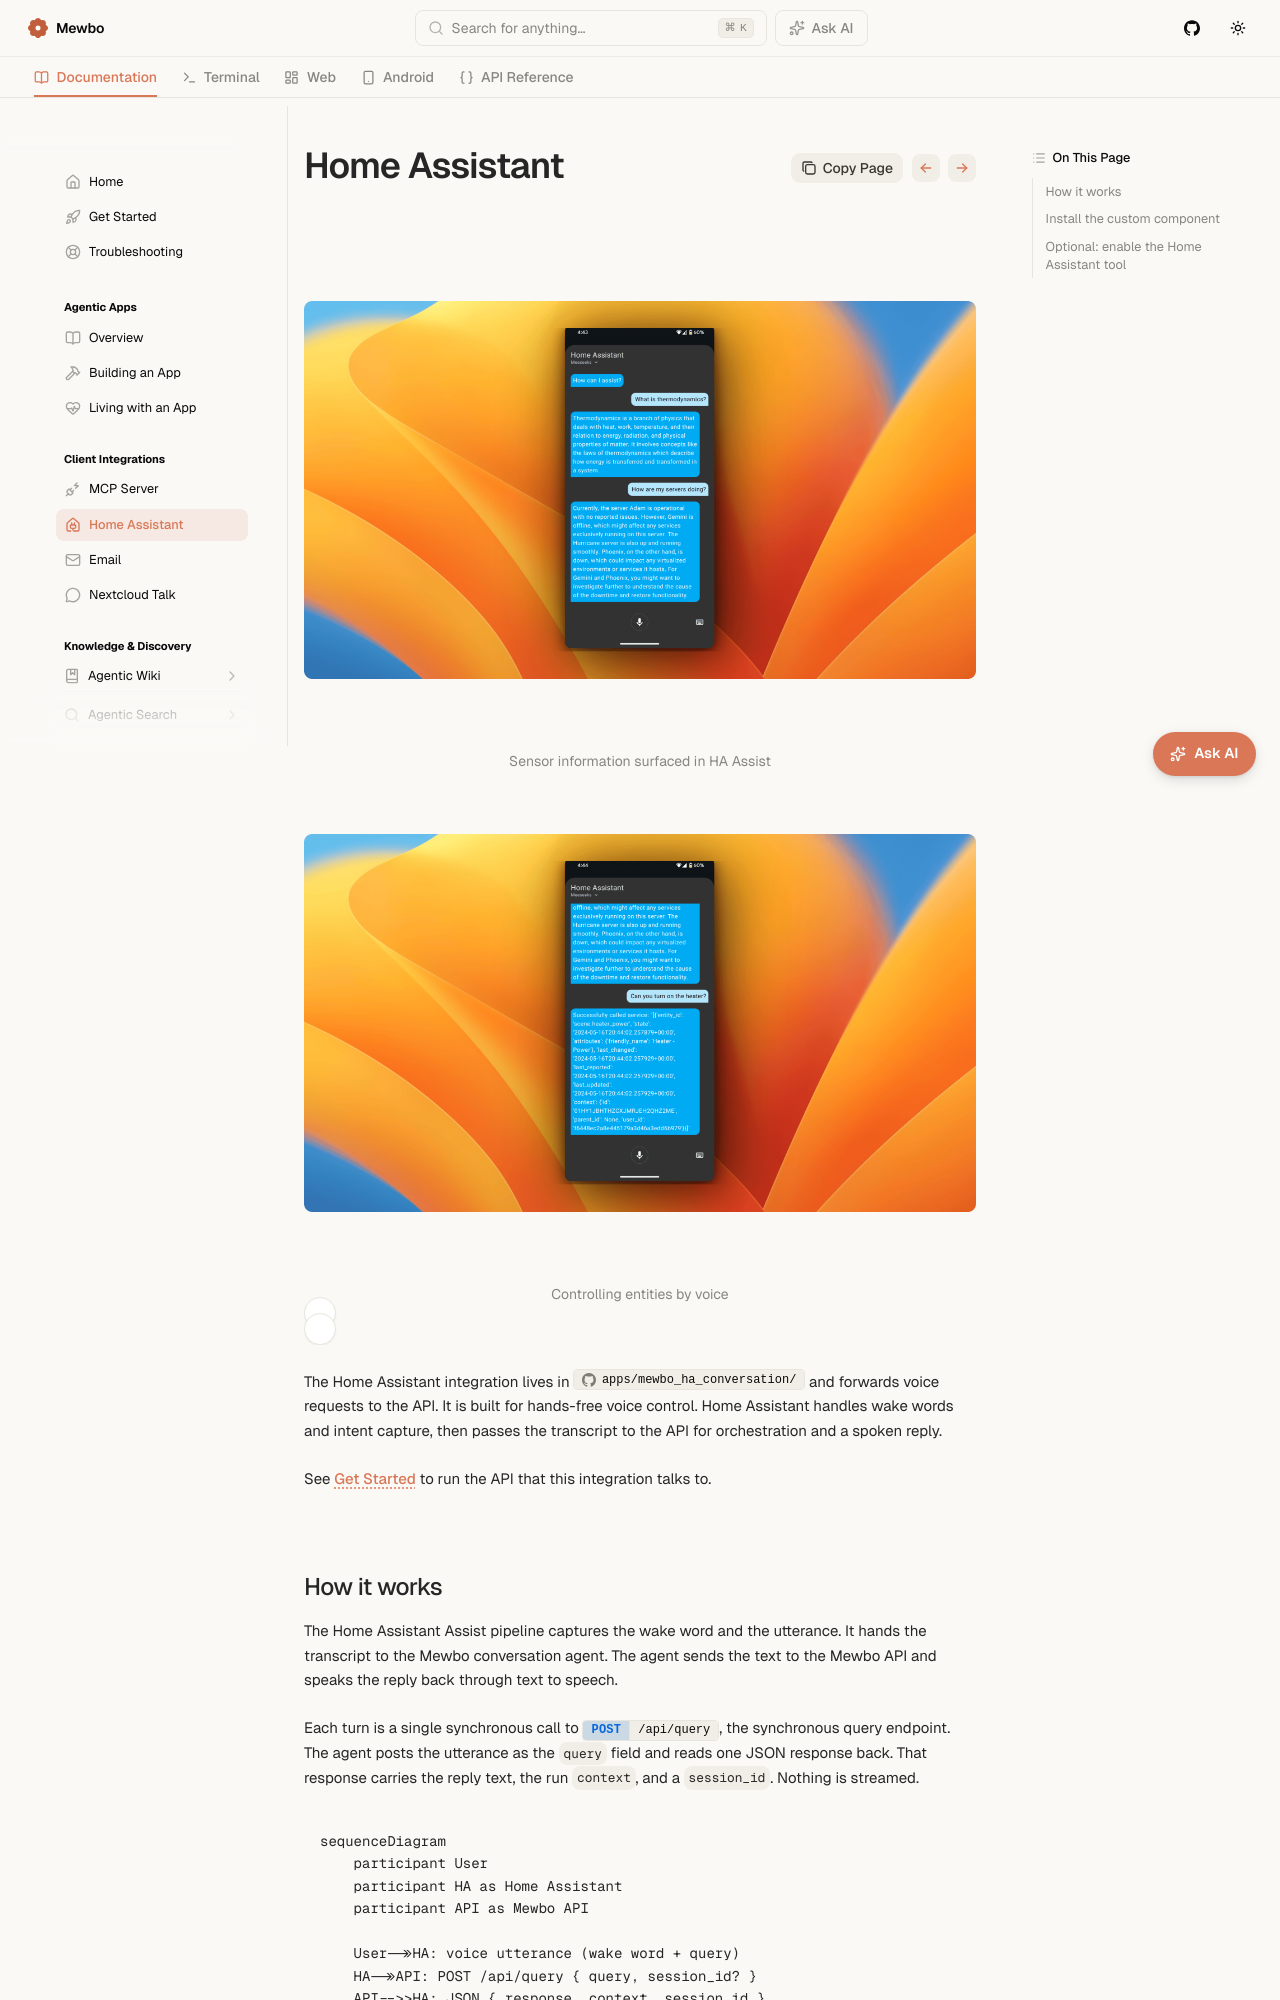

repository: mewbo-com/Assistant · page: latest/clients-home-assistant/index.html · generator: mkdocs

# Home Assistant Voice (HA Assist)

<div class="swiper ms-shots">
<div class="swiper-wrapper">
<div class="swiper-slide"><figure><img loading="lazy" src="../assets/img/screenshot_ha_assist_1.png" alt="HA Assist sensor information screenshot" /><figcaption>Sensor information surfaced in HA Assist</figcaption></figure></div>
<div class="swiper-slide"><figure><img loading="lazy" src="../assets/img/screenshot_ha_assist_2.png" alt="HA Assist control entities screenshot" /><figcaption>Controlling entities by voice</figcaption></figure></div>
</div>
<div class="swiper-pagination"></div>
<div class="swiper-button-prev"></div>
<div class="swiper-button-next"></div>
</div>

The Home Assistant integration lives in [`apps/mewbo_ha_conversation/`](repo:apps/mewbo_ha_conversation) and forwards voice requests to the API. It is built for hands-free voice control. Home Assistant handles wake words and intent capture, then passes the transcript to the API for orchestration and a spoken reply.

See [Get Started](getting-started.md) to run the API that this integration talks to.
